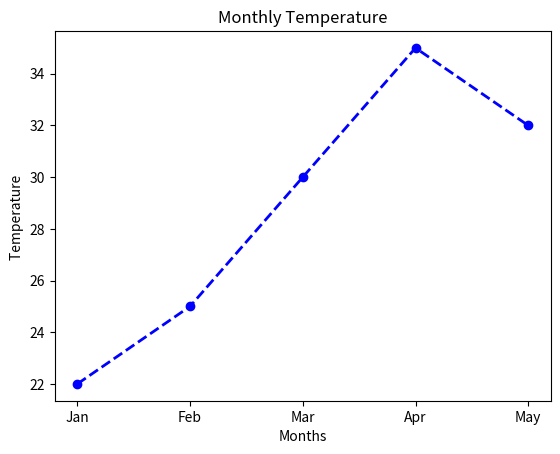

Generate this figure with matplotlib:

import matplotlib.pyplot as plt

Months = ["Jan", "Feb", "Mar", "Apr", "May"]
Temperature = [22, 25, 30, 35, 32]

plt.plot(Months,
         Temperature,
         color = "Blue",
         linestyle = "--",
         marker = "o",
         linewidth = 2
         )
plt.title("Monthly Temperature")
plt.xlabel("Months")
plt.ylabel("Temperature ")
plt.show()
